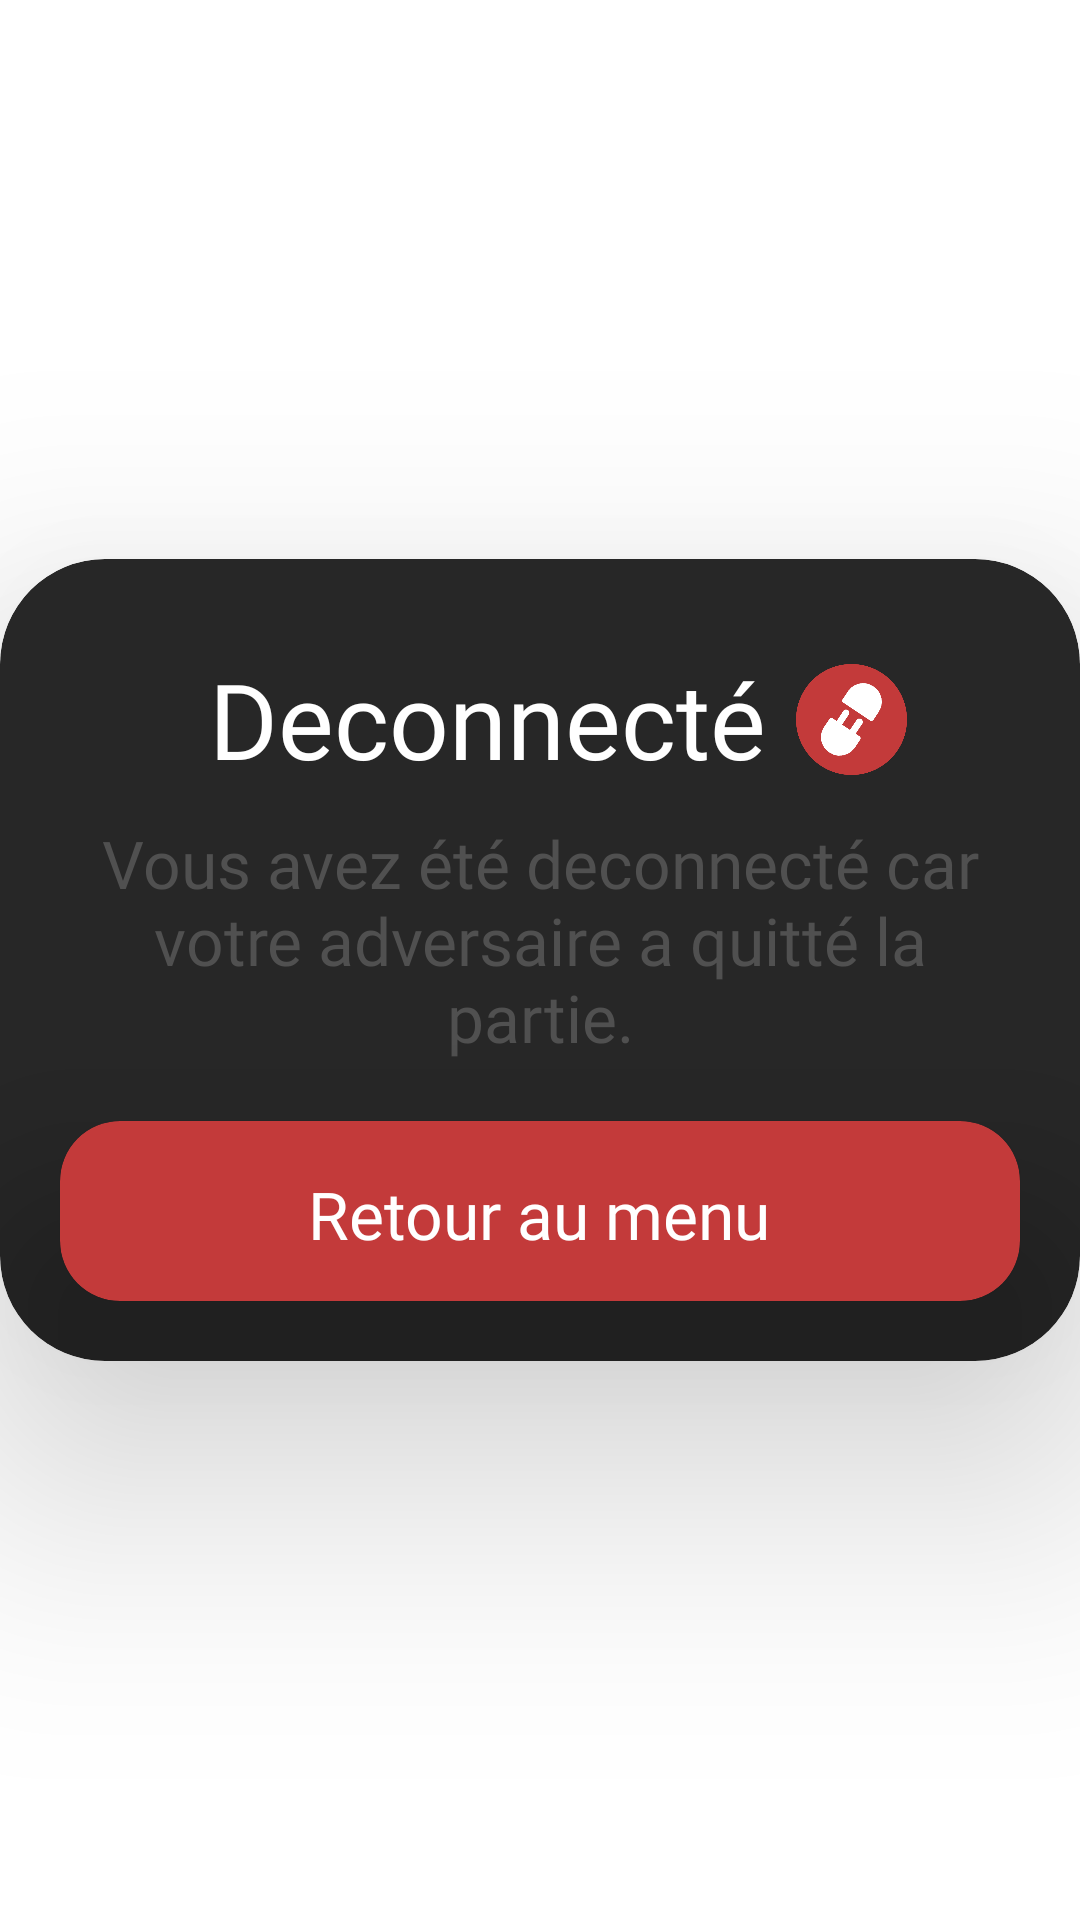

Layout XML and referenced resources for this Android screen:
<!-- AndroidManifest.xml: application theme Theme.Jeu -->
<!-- res/layout/dialog_multijoueur_deconnexion.xml -->
<?xml version="1.0" encoding="utf-8"?>
<RelativeLayout
    xmlns:android="http://schemas.android.com/apk/res/android"
    xmlns:app="http://schemas.android.com/apk/res-auto"
    android:layout_width="match_parent"
    android:layout_height="match_parent">

    <androidx.cardview.widget.CardView
        android:layout_width="match_parent"
        android:layout_height="wrap_content"
        android:layout_centerInParent="true"
        app:cardBackgroundColor="@color/black_2"
        app:cardCornerRadius="35dp"
        app:cardElevation="50dp"
        app:layout_constraintBottom_toBottomOf="parent"
        app:layout_constraintEnd_toEndOf="parent"
        app:layout_constraintStart_toStartOf="parent"
        app:layout_constraintTop_toTopOf="parent">

        <androidx.constraintlayout.widget.ConstraintLayout
            android:layout_width="match_parent"
            android:layout_height="match_parent">

            <TextView
                android:id="@+id/content"
                android:layout_width="0dp"
                android:layout_height="wrap_content"
                android:layout_marginLeft="20dp"
                android:layout_marginTop="10dp"
                android:layout_marginRight="20dp"
                android:fontFamily="@font/sf_ui_display_medium"
                android:gravity="center"
                android:text="@string/deconnexion_content"
                android:textColor="@color/black_text"
                android:textSize="22dp"
                app:layout_constraintEnd_toEndOf="parent"
                app:layout_constraintHorizontal_bias="0.525"
                app:layout_constraintStart_toStartOf="parent"
                app:layout_constraintTop_toBottomOf="@+id/title" />

            <TextView
                android:id="@+id/title"
                android:layout_width="wrap_content"
                android:layout_height="wrap_content"
                android:layout_marginStart="25dp"
                android:layout_marginTop="30dp"
                android:layout_marginEnd="60dp"
                android:fontFamily="@font/sf_ui_display_black"
                android:gravity="center"
                android:text="@string/deconnexion_title"
                android:textColor="@color/white"
                android:textSize="35dp"
                app:layout_constraintEnd_toEndOf="parent"
                app:layout_constraintStart_toStartOf="parent"
                app:layout_constraintTop_toTopOf="parent" />

            <ImageView
                android:layout_width="37dp"
                android:layout_height="37dp"
                android:layout_marginStart="10dp"
                app:layout_constraintBottom_toBottomOf="@+id/title"
                app:layout_constraintStart_toEndOf="@+id/title"
                app:layout_constraintTop_toTopOf="@+id/title"
                app:srcCompat="@drawable/ic_round_deconnexion" />

            <androidx.cardview.widget.CardView
                android:id="@+id/btn_ok"
                android:layout_width="0dp"
                android:layout_height="60dp"
                android:layout_marginStart="20dp"
                android:layout_marginTop="20dp"
                android:layout_marginEnd="20dp"
                android:layout_marginBottom="20dp"
                app:cardBackgroundColor="@color/bouton_rouge"
                app:cardCornerRadius="20dp"
                app:cardElevation="40dp"
                app:layout_constraintBottom_toBottomOf="parent"
                app:layout_constraintEnd_toEndOf="parent"
                app:layout_constraintStart_toStartOf="parent"
                app:layout_constraintTop_toBottomOf="@+id/content">

                <TextView
                    android:layout_width="wrap_content"
                    android:layout_height="wrap_content"
                    android:layout_gravity="center"
                    android:layout_marginTop="1dp"
                    android:fontFamily="@font/sf_ui_display_bold"
                    android:text="@string/deconnexion_bouton"
                    android:textColor="@color/white"
                    android:textSize="22sp" />
            </androidx.cardview.widget.CardView>
        </androidx.constraintlayout.widget.ConstraintLayout>
    </androidx.cardview.widget.CardView>
</RelativeLayout>
<!-- resources referenced by this layout -->
<resources>
  <color name="black_2">#272727</color>
  <color name="black_text">#505050</color>
  <color name="bouton_rouge">#c33a3a</color>
  <color name="white">#FFFFFFFF</color>
  
      // couleurs des items
  <!-- drawable ic_round_deconnexion: png bitmap (drawable-v24, 17916 bytes) -->
  <string name="deconnexion_bouton">Retour au menu</string>
  <string name="deconnexion_content">Vous avez été deconnecté car votre adversaire a quitté la partie.</string>
  <string name="deconnexion_title">Deconnecté</string>
  <style name="Theme.Jeu" parent="Theme.MaterialComponents.DayNight.NoActionBar">
          
          <item name="colorPrimary">@color/black_2</item>
          <item name="colorPrimaryVariant">@color/black_2</item>
          <item name="colorOnPrimary">@color/white</item>
          
          <item name="colorSecondary">@color/black_2</item>
          <item name="colorSecondaryVariant">@color/black_2</item>
          <item name="colorOnSecondary">@color/white</item>
          
          <item name="android:statusBarColor" tools:targetApi="l">?attr/colorPrimaryVariant</item>
          
      </style>
</resources>
